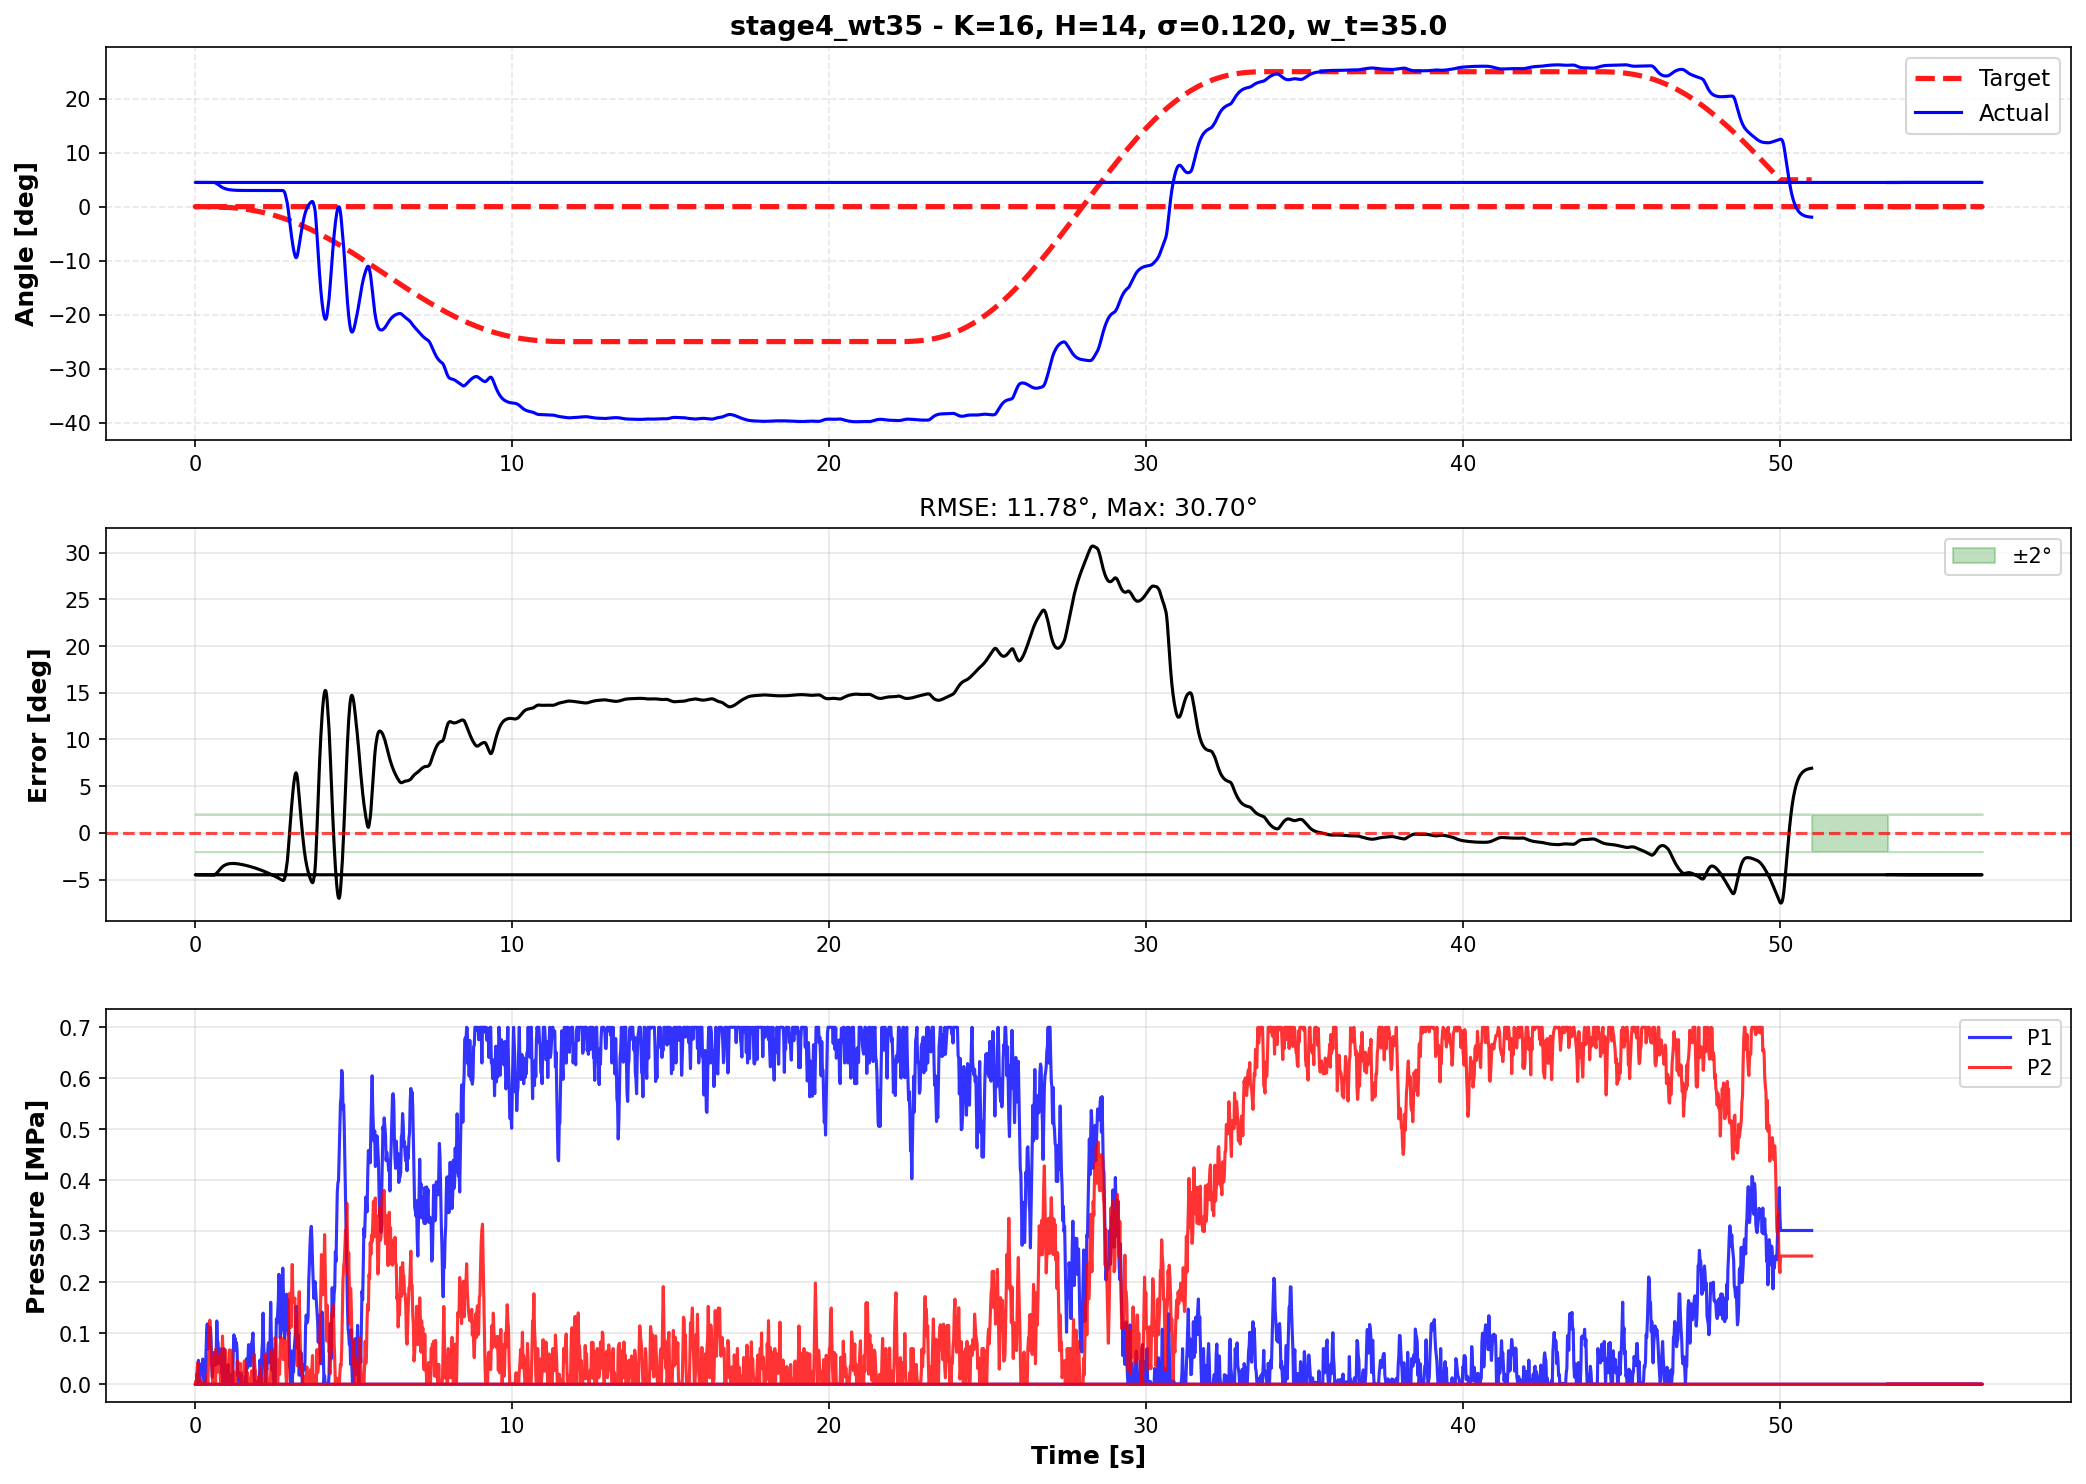

Data behind this chart, as committed beside it:
time, theta, target, p1_cmd, p2_cmd, error
53.39, 4.467, 0.0, 0.0, 0.0, -4.467
53.41, 4.461, 0.0, 0.0, 0.0, -4.461
53.43, 4.461, 0.0, 0.0, 0.0, -4.461
53.45, 4.462, 0.0, 0.0, 0.0, -4.462
53.47, 4.463, 0.0, 0.0, 0.0, -4.463
53.49, 4.465, 0.0, 0.0, 0.0, -4.465
53.51, 4.466, 0.0, 0.0, 0.0, -4.466
53.53, 4.468, 0.0, 0.0, 0.0, -4.468
53.55, 4.469, 0.0, 0.0, 0.0, -4.469
53.57, 4.47, 0.0, 0.0, 0.0, -4.47
53.59, 4.471, 0.0, 0.0, 0.0, -4.471
53.61, 4.472, 0.0, 0.0, 0.0, -4.472
53.63, 4.473, 0.0, 0.0, 0.0, -4.473
53.65, 4.474, 0.0, 0.0, 0.0, -4.474
53.67, 4.475, 0.0, 0.0, 0.0, -4.475
53.69, 4.476, 0.0, 0.0, 0.0, -4.476
53.71, 4.477, 0.0, 0.0, 0.0, -4.477
53.73, 4.477, 0.0, 0.0, 0.0, -4.477
53.75, 4.478, 0.0, 0.0, 0.0, -4.478
53.77, 4.478, 0.0, 0.0, 0.0, -4.478
53.79, 4.479, 0.0, 0.0, 0.0, -4.479
53.81, 4.479, 0.0, 0.0, 0.0, -4.479
53.83, 4.48, 0.0, 0.0, 0.0, -4.48
53.85, 4.48, 0.0, 0.0, 0.0, -4.48
53.87, 4.48, 0.0, 0.0, 0.0, -4.48
53.89, 4.48, 0.0, 0.0, 0.0, -4.48
53.91, 4.481, 0.0, 0.0, 0.0, -4.481
53.93, 4.481, 0.0, 0.0, 0.0, -4.481
53.95, 4.481, 0.0, 0.0, 0.0, -4.481
53.97, 4.481, 0.0, 0.0, 0.0, -4.481
53.99, 4.481, 0.0, 0.0, 0.0, -4.481
54.01, 4.482, 0.0, 0.0, 0.0, -4.482
54.03, 4.482, 0.0, 0.0, 0.0, -4.482
54.05, 4.482, 0.0, 0.0, 0.0, -4.482
54.07, 4.482, 0.0, 0.0, 0.0, -4.482
54.09, 4.482, 0.0, 0.0, 0.0, -4.482
54.11, 4.482, 0.0, 0.0, 0.0, -4.482
54.13, 4.482, 0.0, 0.0, 0.0, -4.482
54.15, 4.482, 0.0, 0.0, 0.0, -4.482
54.17, 4.482, 0.0, 0.0, 0.0, -4.482
54.19, 4.482, 0.0, 0.0, 0.0, -4.482
54.21, 4.482, 0.0, 0.0, 0.0, -4.482
54.23, 4.482, 0.0, 0.0, 0.0, -4.482
54.25, 4.482, 0.0, 0.0, 0.0, -4.482
54.27, 4.482, 0.0, 0.0, 0.0, -4.482
54.29, 4.482, 0.0, 0.0, 0.0, -4.482
54.31, 4.482, 0.0, 0.0, 0.0, -4.482
54.33, 4.482, 0.0, 0.0, 0.0, -4.482
54.35, 4.482, 0.0, 0.0, 0.0, -4.482
54.37, 4.482, 0.0, 0.0, 0.0, -4.482
54.39, 4.482, 0.0, 0.0, 0.0, -4.482
54.41, 4.482, 0.0, 0.0, 0.0, -4.482
54.43, 4.482, 0.0, 0.0, 0.0, -4.482
54.45, 4.482, 0.0, 0.0, 0.0, -4.482
54.47, 4.482, 0.0, 0.0, 0.0, -4.482
54.49, 4.482, 0.0, 0.0, 0.0, -4.482
54.51, 4.482, 0.0, 0.0, 0.0, -4.482
54.53, 4.482, 0.0, 0.0, 0.0, -4.482
54.55, 4.482, 0.0, 0.0, 0.0, -4.482
54.57, 4.482, 0.0, 0.0, 0.0, -4.482
... 2,640 more rows
